Image classification data set "ImageDB" (5hseok/FindOwn-AI on GitHub). Class labels (2): fake, genuine.

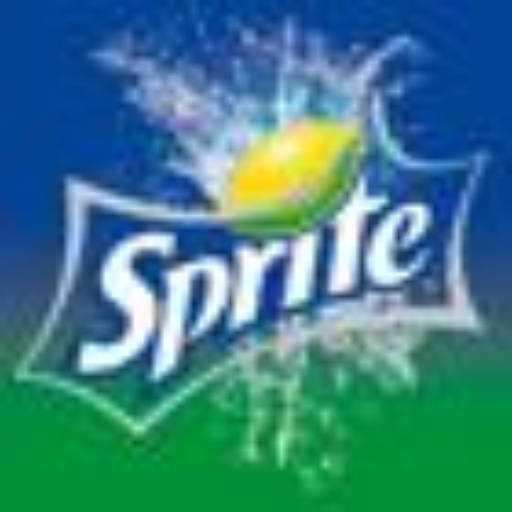
Label: genuine

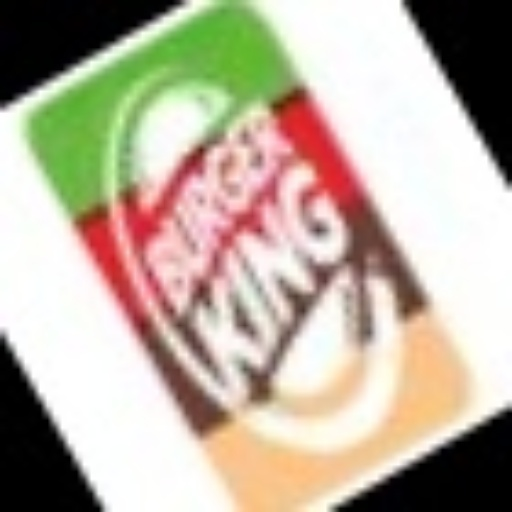
Label: fake

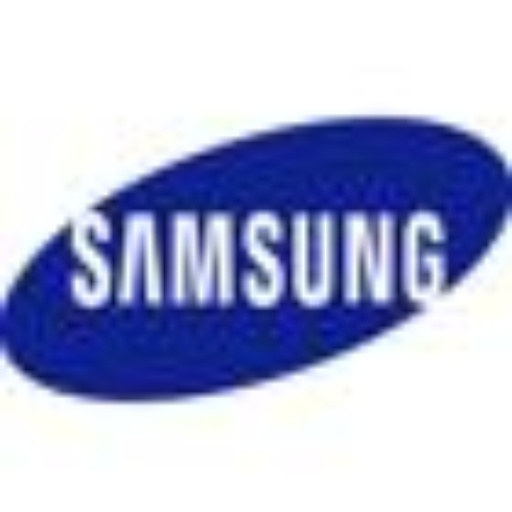
Label: genuine

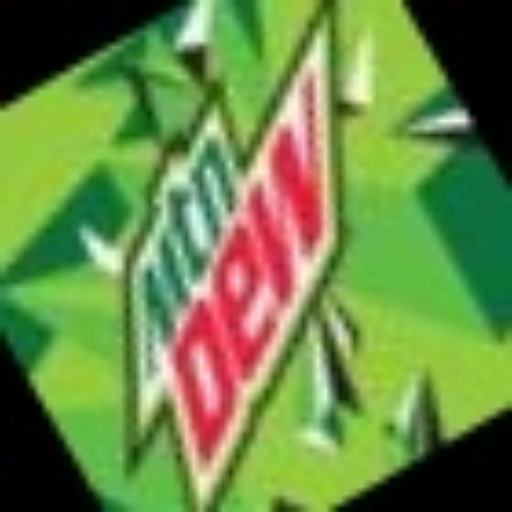
Label: fake

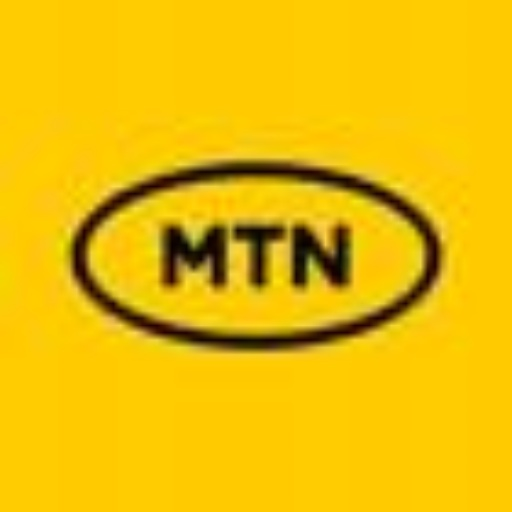
Label: genuine

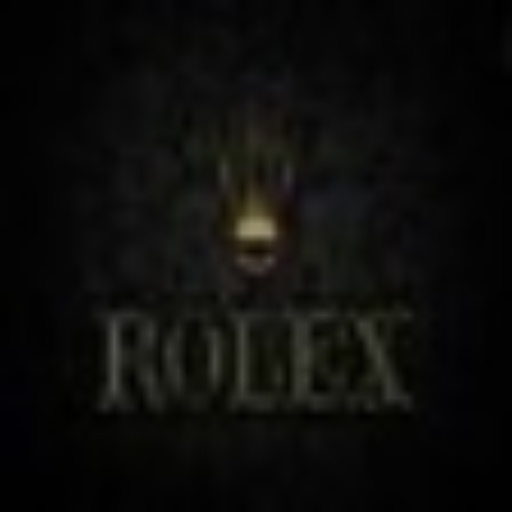
Label: fake
